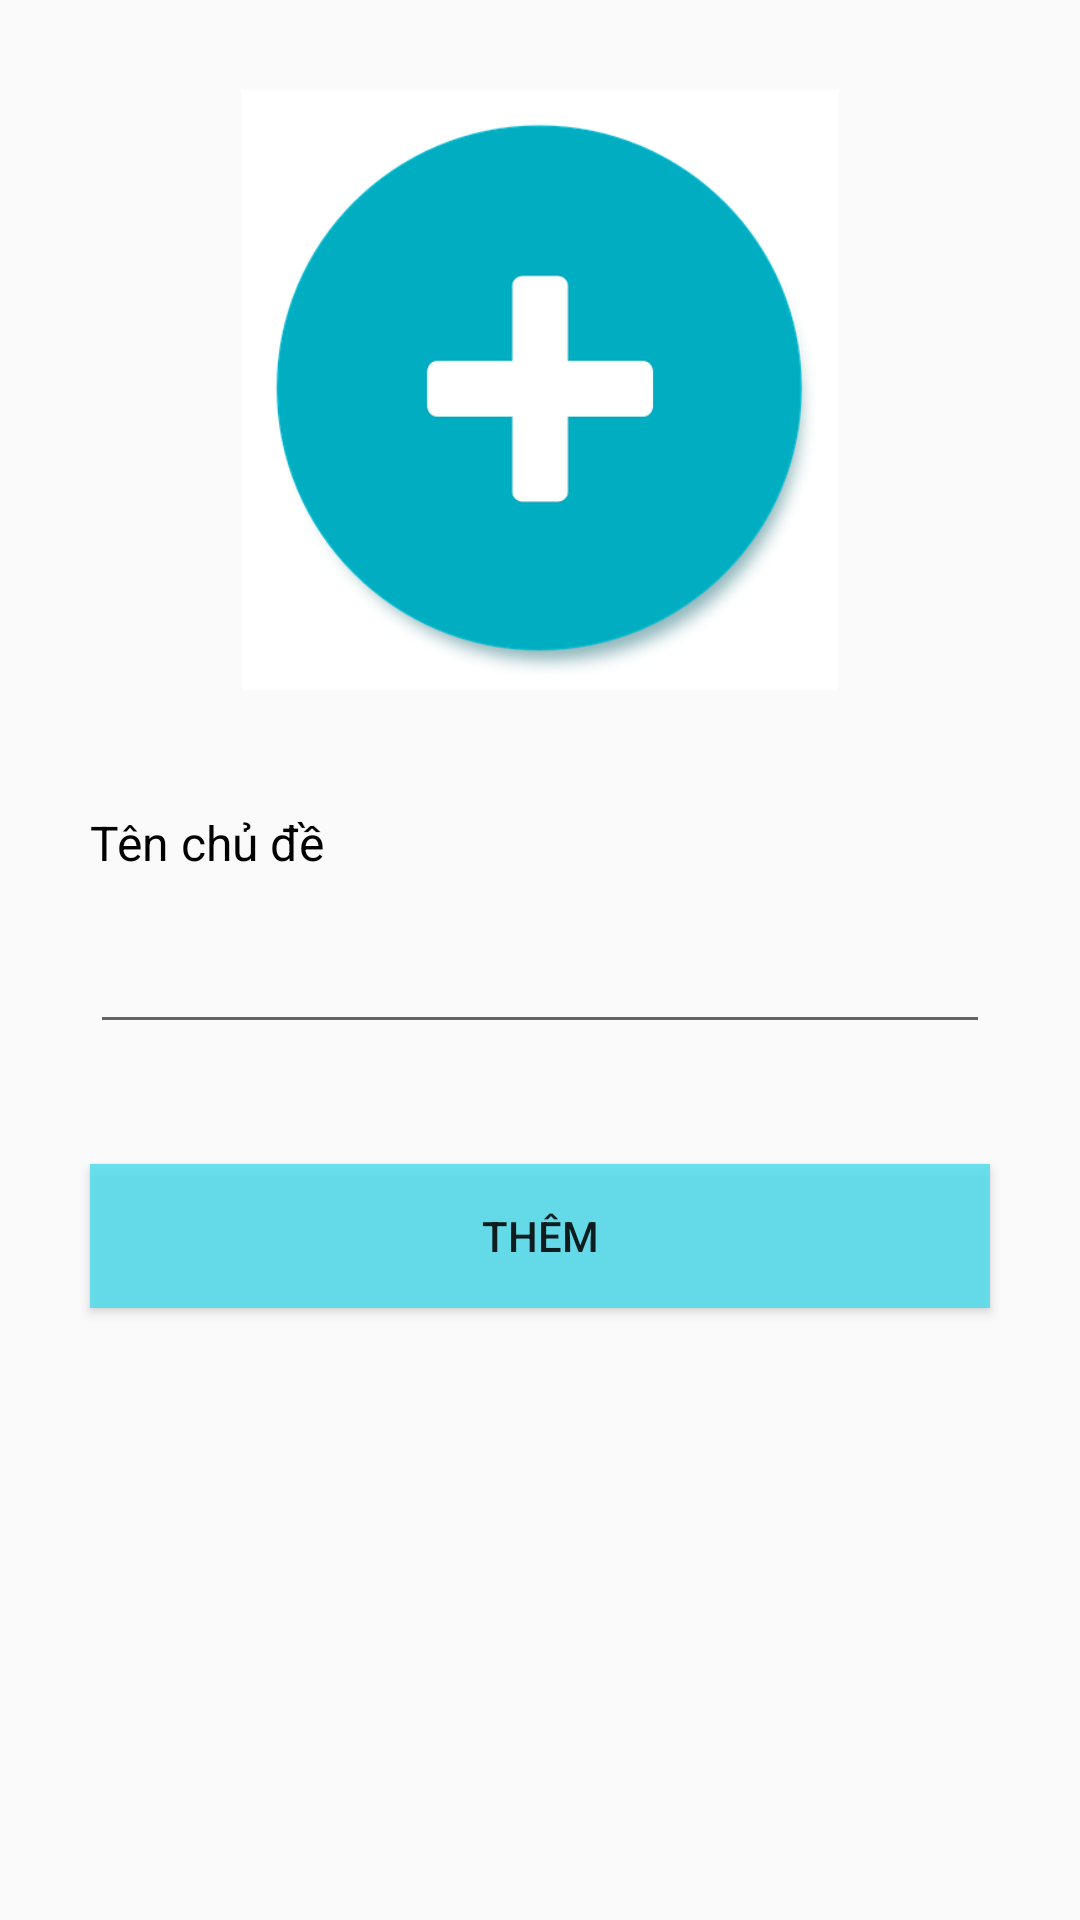

Produce the Android XML layout that renders to this screen, including the resource entries it uses.
<!-- AndroidManifest.xml: application theme AppTheme -->
<!-- res/layout/activity_add_topic.xml -->
<?xml version="1.0" encoding="utf-8"?>
<androidx.constraintlayout.widget.ConstraintLayout xmlns:android="http://schemas.android.com/apk/res/android"
    android:layout_width="match_parent"
    android:layout_height="match_parent"
    xmlns:app="http://schemas.android.com/apk/res-auto">

    <ImageView
        android:id="@+id/img_topic"
        android:layout_width="200dp"
        android:layout_height="200dp"
        android:layout_marginTop="30dp"
        app:layout_constraintTop_toTopOf="parent"
        app:layout_constraintLeft_toLeftOf="parent"
        app:layout_constraintRight_toRightOf="parent"
        android:src="@drawable/add"/>

    <TextView
        android:id="@+id/tv_1"
        android:layout_width="match_parent"
        android:layout_height="wrap_content"
        android:layout_marginTop="40dp"
        android:layout_marginLeft="30dp"
        android:layout_marginRight="30dp"
        app:layout_constraintTop_toBottomOf="@id/img_topic"
        app:layout_constraintLeft_toLeftOf="parent"
        app:layout_constraintRight_toRightOf="parent"
        android:text="Tên chủ đề"
        android:textSize="16sp"
        android:textColor="#000"/>

    <EditText
        android:id="@+id/ed_topic_name"
        android:layout_width="match_parent"
        android:layout_height="wrap_content"
        android:layout_marginTop="15dp"
        android:layout_marginLeft="30dp"
        android:layout_marginRight="30dp"
        app:layout_constraintTop_toBottomOf="@id/tv_1"
        app:layout_constraintLeft_toLeftOf="parent"
        app:layout_constraintRight_toRightOf="parent"/>

    <Button
        android:id="@+id/btn_add_topic"
        android:layout_width="match_parent"
        android:layout_height="wrap_content"
        android:layout_marginTop="40dp"
        android:layout_marginLeft="30dp"
        android:layout_marginRight="30dp"
        app:layout_constraintTop_toBottomOf="@id/ed_topic_name"
        app:layout_constraintLeft_toLeftOf="parent"
        app:layout_constraintRight_toRightOf="parent"
        android:text="Thêm"
        android:background="#D04CDDEF"/>

</androidx.constraintlayout.widget.ConstraintLayout>
<!-- resources referenced by this layout -->
<resources>
  <!-- drawable add: png bitmap (drawable, 37801 bytes) -->
  <style name="AppTheme" parent="Theme.AppCompat.Light.DarkActionBar">
          
          <item name="colorPrimary">@color/purple_500</item>
          <item name="colorPrimaryDark">@color/purple_700</item>
          <item name="colorAccent">@color/teal</item>
          <item name="windowActionBar">false</item>
          <item name="windowNoTitle">true</item>
      </style>
  <color name="purple_500">#FFC107</color>
  <color name="purple_700">#FF9800</color>
  <color name="teal">#03DAC5</color>
</resources>
